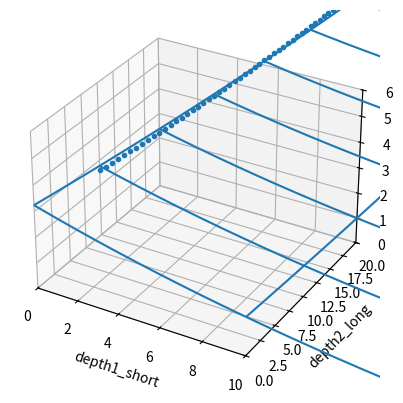
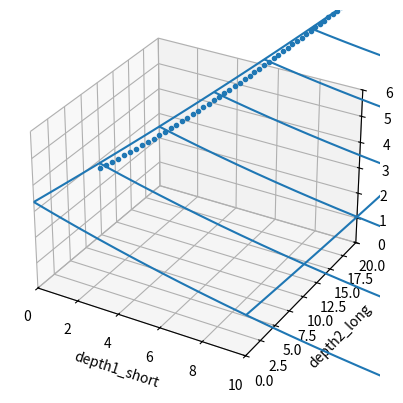
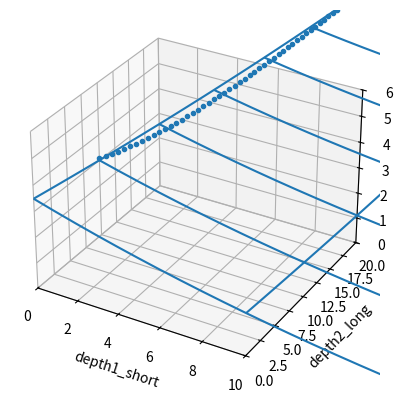
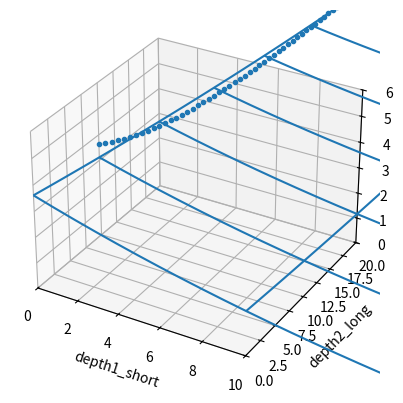
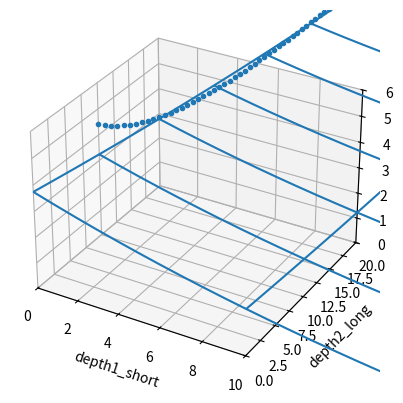

Here is the Python script that generated these plots, in order:
import statistics
import matplotlib.pyplot as plt
from mpl_toolkits.mplot3d import Axes3D
from random import random, randrange
import numpy as np
from scipy.optimize import curve_fit
from matplotlib import animation
import math

#depth1: short
#depth2: long

data_files = ['data/probcut_mid1.txt', 'data/probcut_mid2.txt', 'data/probcut_mid3.txt', 'data/probcut_mid4.txt']

data = [[[[] for _ in range(61)] for _ in range(61)] for _ in range(65)] # n_discs, depth1, depth2 (depth1 < depth2)

for data_file in data_files:
    try:
        with open(data_file, 'r') as f:
            raw_data = f.read().splitlines()
        for datum in raw_data:
            n_discs, depth1, depth2, error = [int(elem) for elem in datum.split()]
            data[n_discs][depth1][depth2].append(error)
    except:
        print('cannot open', data_file)

w_n_discs = []
x_depth1 = []
y_depth2 = []
z_error = []
weight = []


for n_discs in range(len(data)):
    for depth1 in range(len(data[n_discs])):
        for depth2 in range(len(data[n_discs][depth1])):
            if len(data[n_discs][depth1][depth2]) >= 3:
                mean = statistics.mean(data[n_discs][depth1][depth2])
                sigma = statistics.stdev(data[n_discs][depth1][depth2])
                print('n_discs', n_discs, 'depth1', depth1, 'depth2', depth2, 'mean', mean, 'sd', sigma, 'n_data', len(data[n_discs][depth1][depth2]))
                w_n_discs.append(n_discs)
                x_depth1.append(depth1)
                y_depth2.append(depth2)
                z_error.append(sigma)
                weight.append(0.001)


for n_discs in range(61):
    s = 3.0 + 8.0 * (((n_discs - 3) / 60) ** 2)
    e = 1.0 + 1.0 * (((n_discs - 3) / 60) ** 2)
    for depth2 in range(10, 60):
        depth1 = 0
        w_n_discs.append(n_discs)
        x_depth1.append(depth1)
        y_depth2.append(depth2)
        base = 1.0 + (n_discs + 1) / 64 * 3.0
        power = -depth2 / 60 * 4
        beta = 1.0 - base ** power
        z_error.append(beta * e + (1 - beta) * s)
        weight.append(0.01)

for n_discs in range(61):
    for depth2 in range(15, 60):
        depth1 = depth2
        w_n_discs.append(n_discs)
        x_depth1.append(depth1)
        y_depth2.append(depth2)
        z_error.append(0.0)
        weight.append(0.05)

def f(wxy, probcut_a, probcut_b, probcut_c, probcut_d, probcut_e, probcut_f, probcut_g, probcut_h, probcut_i, probcut_j):
    w, x, y = wxy
    w = w / 64
    x = x / 60
    y = y / 60
    res = probcut_a * w + probcut_b * x + probcut_c * y
    res = probcut_d * res * res * res + probcut_e * res * res + probcut_f * res + probcut_g
    return res

def f_max(wxy, probcut_a, probcut_b, probcut_c, probcut_d, probcut_e, probcut_f, probcut_g, probcut_h, probcut_i, probcut_j):
    return np.minimum(30.0, np.maximum(-2.0, f(wxy, probcut_a, probcut_b, probcut_c, probcut_d, probcut_e, probcut_f, probcut_g, probcut_h, probcut_i, probcut_j)))

def plot_fit_result_onephase(n_discs, params):
    fig = plt.figure()
    #ax = Axes3D(fig)
    ax = fig.add_subplot(111, projection='3d')
    #ax.plot(xs, ys, zs, ms=3, marker="o",linestyle='None')
    #ax.plot(sdxs, sdys, sdzs, ms=3, marker="o",linestyle='None')
    phase = n_discs
    x_depth1_phase = []
    y_depth2_phase = []
    z_error_phase = []
    for w, x, y, z in zip(w_n_discs, x_depth1, y_depth2, z_error):
        if w == phase:
            x_depth1_phase.append(x)
            y_depth2_phase.append(y)
            z_error_phase.append(z)
    ax.plot(x_depth1_phase, y_depth2_phase, z_error_phase, ms=3, marker="o",linestyle='None')
    mx, my = np.meshgrid(range(61), range(61))
    ax.plot_wireframe(mx, my, f_max((n_discs, mx, my), *params), rstride=10, cstride=10)
    ax.set_xlabel('depth1_short')
    ax.set_ylabel('depth2_long')
    ax.set_zlabel('error')
    ax.set_xlim((0, 10))
    ax.set_ylim((0, 20))
    ax.set_zlim((0, 6))
    plt.show()

probcut_params_before = [1.0 for _ in range(10)]

probcut_params_old = [-0.001265116404528472, -1.758143972292579, 1.7566279520842052, -1.0938733019995888, 1.1290649413162603, 10.55327508419982, 3.106465908394277, 1, 1, 1]

popt, pcov = curve_fit(f, (w_n_discs, x_depth1, y_depth2), z_error, np.array(probcut_params_before), sigma=weight, absolute_sigma=True)
#popt = probcut_params_before
print([float(elem) for elem in popt])
for i in range(len(popt)):
    print('#define probcut_' + chr(ord('a') + i), popt[i])

for i in [10, 20, 30, 40, 50]:
    plot_fit_result_onephase(i, popt)
    #plot_fit_result_onephase(i, probcut_params_old)
